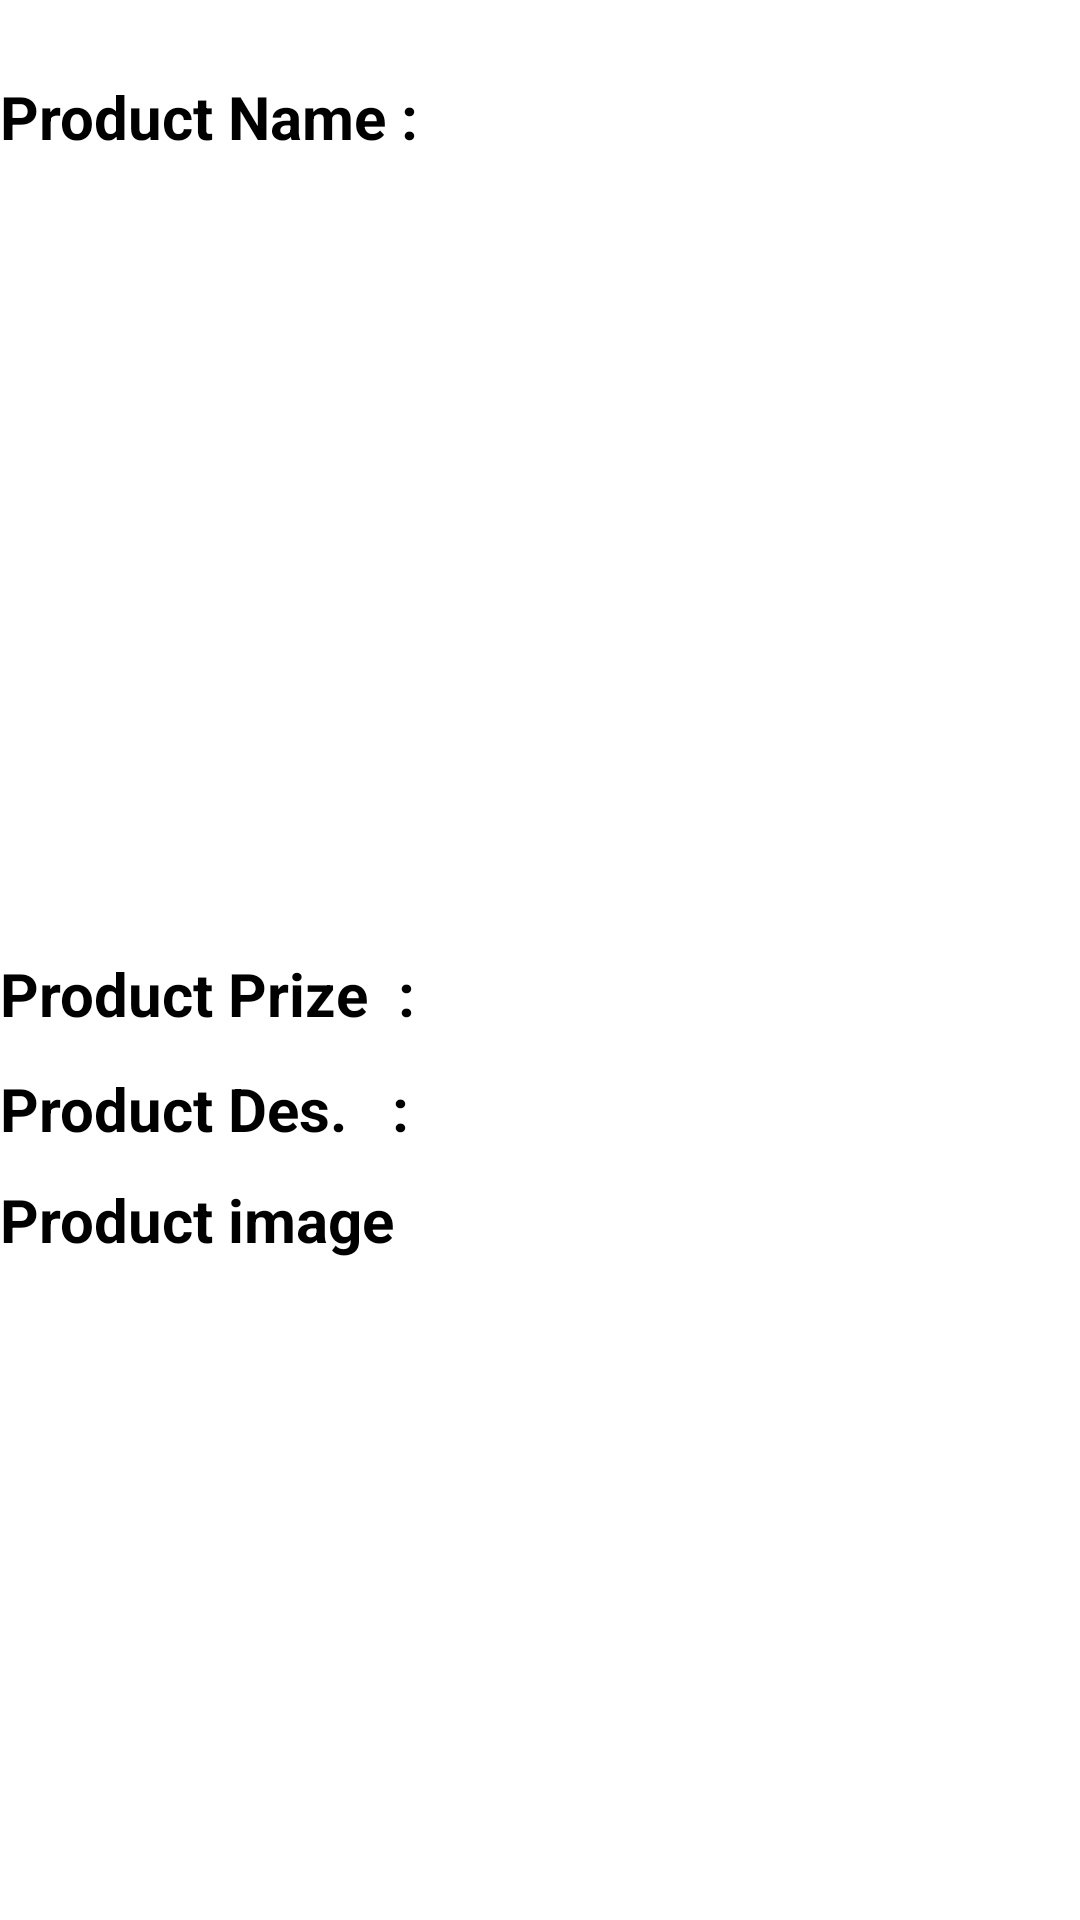

Android layout source for this screen:
<!-- AndroidManifest.xml: application theme Theme.Retrofit_Demo_2 -->
<!-- res/layout/view_product_item.xml -->
<?xml version="1.0" encoding="utf-8"?>
    <LinearLayout xmlns:android="http://schemas.android.com/apk/res/android"
        android:orientation="vertical"
        android:layout_width="match_parent"
        android:layout_height="wrap_content">
        <LinearLayout
            android:layout_width="match_parent"
            android:layout_height="wrap_content"
            android:layout_marginTop="20dp"
            android:layout_weight="1">
            <TextView
                android:layout_width="wrap_content"
                android:layout_height="wrap_content"
                android:text="Product Name : "
                android:textSize="20sp"
                android:textStyle="bold"
                android:textColor="@color/black"/>
            <TextView
                android:layout_width="match_parent"
                android:layout_height="wrap_content"
                android:textStyle="italic"
                android:textSize="25dp"
                android:id="@+id/item_view_p_name"
                android:textColorHint="#1E1D1D"
                android:textColor="@color/black"
                android:layout_weight="2"/>
            <ImageView
                android:layout_width="40dp"
                android:layout_height="wrap_content"
                android:layout_gravity="center"
                android:id="@+id/item_v_p_menu"
                android:src="@drawable/baseline_more_vert_24"/>

        </LinearLayout>
        <LinearLayout
            android:layout_width="match_parent"
            android:layout_height="wrap_content"
            android:layout_marginTop="10dp">
            <TextView
                android:layout_width="wrap_content"
                android:layout_height="wrap_content"
                android:text="Product Prize  : "
                android:textSize="20sp"
                android:textStyle="bold"
                android:textColor="@color/black"/>

            <TextView
                android:layout_width="match_parent"
                android:layout_height="wrap_content"
                android:textStyle="italic"
                android:textSize="25dp"
                android:id="@+id/item_view_P_Prize"
                android:textColorHint="#1E1D1D"
                android:textColor="@color/black"/>
        </LinearLayout>
        <LinearLayout
            android:layout_width="match_parent"
            android:layout_height="wrap_content"
            android:layout_marginTop="10dp">
            <TextView
                android:layout_width="wrap_content"
                android:layout_height="wrap_content"
                android:text="Product Des.   : "
                android:textSize="20sp"
                android:textStyle="bold"
                android:textColor="@color/black"/>

            <TextView
                android:layout_width="match_parent"
                android:layout_height="wrap_content"
                android:textStyle="italic"
                android:textSize="20dp"
                android:id="@+id/item_view_P_des"
                android:textColorHint="#1E1D1D"
                android:textColor="@color/black"/>
        </LinearLayout>
        <LinearLayout
            android:layout_width="match_parent"
            android:layout_height="wrap_content"
            android:orientation="horizontal"
            android:layout_marginTop="10dp">
            <TextView
                android:layout_width="wrap_content"
                android:layout_height="wrap_content"
                android:text="Product image "
                android:textSize="20sp"
                android:textStyle="bold"
                android:textColor="@color/black"/>

        </LinearLayout>
        <LinearLayout
            android:layout_width="match_parent"
            android:layout_height="wrap_content"
            android:gravity="center"
            android:layout_marginTop="20dp">

            <ImageView
                android:layout_width="200dp"
                android:layout_height="200dp"
                android:src="@drawable/ic_launcher_background"
                android:id="@+id/item_view_p_img"/>
        </LinearLayout>
    </LinearLayout>
<!-- resources referenced by this layout -->
<resources>
  <style name="Theme.Retrofit_Demo_2" parent="Theme.MaterialComponents.DayNight.NoActionBar">
          
          <item name="colorPrimary">@color/purple_500</item>
          <item name="colorPrimaryVariant">@color/purple_700</item>
          <item name="colorOnPrimary">@color/white</item>
          
          <item name="colorSecondary">@color/teal_200</item>
          <item name="colorSecondaryVariant">@color/teal_700</item>
          <item name="colorOnSecondary">@color/black</item>
          
          <item name="android:statusBarColor">?attr/colorPrimaryVariant</item>
          
      </style>
  <!-- not gathered from this repository: default colours our renderer supplied (Android Studio template values) -->
  <color name="purple_500">#FF6200EE</color>
  <color name="purple_700">#FF3700B3</color>
  <color name="teal_200">#FF03DAC5</color>
  <color name="teal_700">#FF018786</color>
  <color name="black">#FF000000</color>
  <color name="white">#FFFFFFFF</color>
</resources>
